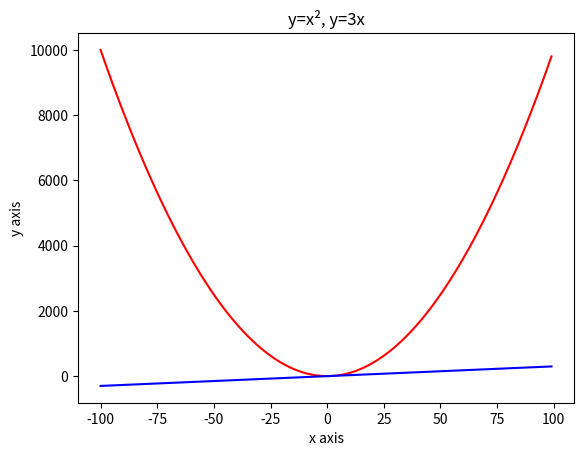

The matplotlib source for this figure:
'''
모듈(module) 설치
 - 터미널 창에서 pip 설치 명령어 사용
 ex) pip install 모듈이름
 - 설치된 모듈을 확인하고 싶을 때
 ex) pip list
 => matplotlib
모듈 불러오기
 - import 모듈이름
모듈 사용하기
 - 모듈이름.메소드()
 - 모듈이름.변수
'''
import matplotlib.pyplot as plt

# import matplotlib.pyplot
# matplotlib.pyplot.figure()
# matplotlib.pyplot.plot([0,1,2],[0,1,2])
# #                         x       y
# matplotlib.pyplot.show()

# import matplotlib.pyplot
# matplotlib.pyplot.figure()
# matplotlib.pyplot.plot([0,1,2],[1,3,5])
# #                         x       y
# matplotlib.pyplot.show()

# plt.figure()
# x=[0,1,2]
# y=[1,2,3]
# plt.plot(x,y,'ro')
# plt.show()

# plt.figure()
# x1=[0,100]
# y1=[0,100]
# x2=[0,100]
# y2=[0,50]
# plt.plot(x1,y1,'r',x2,y2,'b')
# plt.xlabel("x axis")
# plt.ylabel("y axis")
# plt.title("y=x, ""y=1/2x")
# plt.show()

# x=[]
# y=[]
# for i in range(100):
#     x.append(i)
#     y.append(-3*i+5)
# plt.figure()
# plt.plot(x,y,'r')
# plt.xlabel("x axis")
# plt.ylabel("y axis")
# plt.title("y=-3X+5")
# plt.show()

# x=[]
# y=[]
# for i in range(-100,100):
#     x.append(i)
#     y.append(i*i)
# plt.figure()
# plt.plot(x,y,'r')
# plt.xlabel("x axis")
# plt.ylabel("y axis")
# plt.title("y=x²")
# plt.show()

x1=[]
y1=[]
x2=[]
y2=[]
for i in range(-100,100):
    x1.append(i)
    y1.append(i*i)
    x2.append(i)
    y2.append(3*i)
plt.figure()
plt.plot(x1,y1,'r',x2,y2,'b')
plt.xlabel("x axis")
plt.ylabel("y axis")
plt.title("y=x², y=3x")
plt.show()